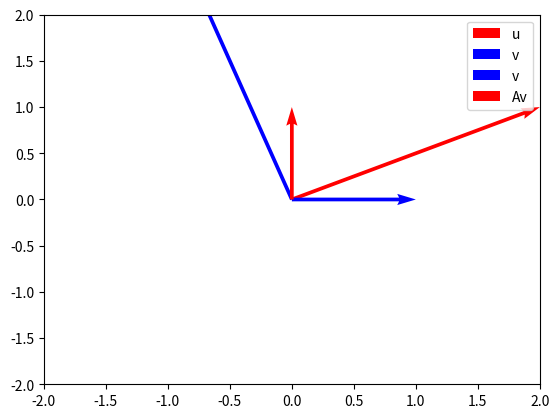

Recreate this plot in Python.


# Day 0: Setup & Refresh

# --- PART A: Python & Colab basics ---
# Run this cell to make sure everything works:
print("Hello, Linear Algebra!")

# --- PART B: NumPy basics ---
import numpy as np

# Create vectors
v = np.array([1, 2, 3])
w = np.array([4, 5, 6])

# Vector addition
print("v + w =", v + w)

# Dot product
print("v · w =", np.dot(v, w))

# Matrix creation
A = np.array([[1, 2], [3, 4]])
print("Matrix A:\n", A)

# --- PART C: Quick Algebra refresher ---
# Solve 2x + 3 = 11
x = (11 - 3) / 2
print("x =", x)

# Day 1: Vectors & Operations

import numpy as np
import matplotlib.pyplot as plt

# --- PART A: Vector addition and scaling ---
u = np.array([2, 1])
v = np.array([-1, 3])

print("u + v =", u + v)
print("2u =", 2*u)

# --- PART B: Plotting vectors ---
origin = [0, 0]
plt.quiver(*origin, u[0], u[1], angles='xy', scale_units='xy', scale=1, color='r', label='u')
plt.quiver(*origin, v[0], v[1], angles='xy', scale_units='xy', scale=1, color='b', label='v')
plt.xlim(-2, 4)
plt.ylim(-1, 4)
plt.grid()
plt.legend()
plt.show()

# --- PART C: Your turn ---
# 1. Create two new vectors a and b
# 2. Compute a+b and 3b
# 3. Plot them like above

# Day 2: Dot Product & Angles

import numpy as np
import math

u = np.array([3, 4])
v = np.array([1, -1])

# Dot product
dot = np.dot(u, v)
print("Dot product:", dot)

# Magnitudes
mag_u = np.linalg.norm(u)
mag_v = np.linalg.norm(v)
print("|u| =", mag_u, "|v| =", mag_v)

# Angle between vectors
cos_theta = dot / (mag_u * mag_v)
theta = math.degrees(math.acos(cos_theta))
print("Angle between u and v (degrees):", theta)

# --- Your turn ---
# Pick two new vectors p and q
# Compute their dot product and angle

# Day 3: Linear Combinations & Span

import numpy as np

# Are vectors linearly dependent?
A = np.array([[1, 2], [2, 4]])
print("Rank of A:", np.linalg.matrix_rank(A))

# Solve Ax = b
b = np.array([3, 6])
solution = np.linalg.lstsq(A, b, rcond=None)[0]
print("Solution x:", solution)

# --- Your turn ---
# Create your own matrix B and vector c
# Use lstsq to solve Bx = c

# Day 4: Linear Independence

import numpy as np

# --- PART A: Check independence ---
A = np.array([[1, 2, 3],
              [4, 5, 6],
              [7, 8, 9]])

rank_A = np.linalg.matrix_rank(A)
print("Rank of A:", rank_A)
print("Columns in A:", A.shape[1])

if rank_A == A.shape[1]:
    print("Columns are linearly independent.")
else:
    print("Columns are linearly dependent.")

# --- PART B: Your turn ---
# Create a new 3x3 matrix B
# Check its rank and decide if its columns are independent

# Day 5: Subspaces & Basis

import numpy as np

# --- PART A: Find basis vectors ---
A = np.array([[1, 2],
              [3, 6],
              [5, 10]])

print("Rank of A:", np.linalg.matrix_rank(A))

# Use SVD to get an orthonormal basis for column space
U, S, Vt = np.linalg.svd(A)
basis = U[:, :np.linalg.matrix_rank(A)]
print("Basis for the column space:\n", basis)

# --- PART B: Your turn ---
# Make your own 3x2 matrix B
# Find a basis for its column space using SVD

# Day 6: Matrices as Transformations

import numpy as np
import matplotlib.pyplot as plt

# --- PART A: Apply a transformation ---
A = np.array([[0, -1],
              [1, 0]])  # 90-degree rotation

v = np.array([1, 0])
transformed = A @ v

print("Original v:", v)
print("Transformed Av:", transformed)

# --- PART B: Visualize ---
origin = [0, 0]
plt.quiver(*origin, v[0], v[1], angles='xy', scale_units='xy', scale=1, color='blue', label='v')
plt.quiver(*origin, transformed[0], transformed[1], angles='xy', scale_units='xy', scale=1, color='red', label='Av')
plt.xlim(-2, 2)
plt.ylim(-2, 2)
plt.grid()
plt.legend()
plt.show()

# --- Your turn ---
# Try scaling, reflection, or shear transformations

# Day 7: Week 1 Review

import numpy as np

# --- PART A: Quick questions ---
# 1. Add these vectors:
u = np.array([2, -1])
v = np.array([-3, 4])
print("u+v =", u+v)

# 2. Compute dot product and angle:
a = np.array([1, 2])
b = np.array([2, -2])
dot = np.dot(a, b)
angle = np.degrees(np.arccos(dot/(np.linalg.norm(a)*np.linalg.norm(b))))
print("Dot product:", dot, "Angle:", angle)

# 3. Solve Ax=b:
A = np.array([[1, 1],
              [1, -1]])
b = np.array([4, 0])
x = np.linalg.solve(A, b)
print("Solution:", x)

# --- PART B: Your turn ---
# Create your own 2x2 system and solve it.
# Pick two vectors and compute their angle.